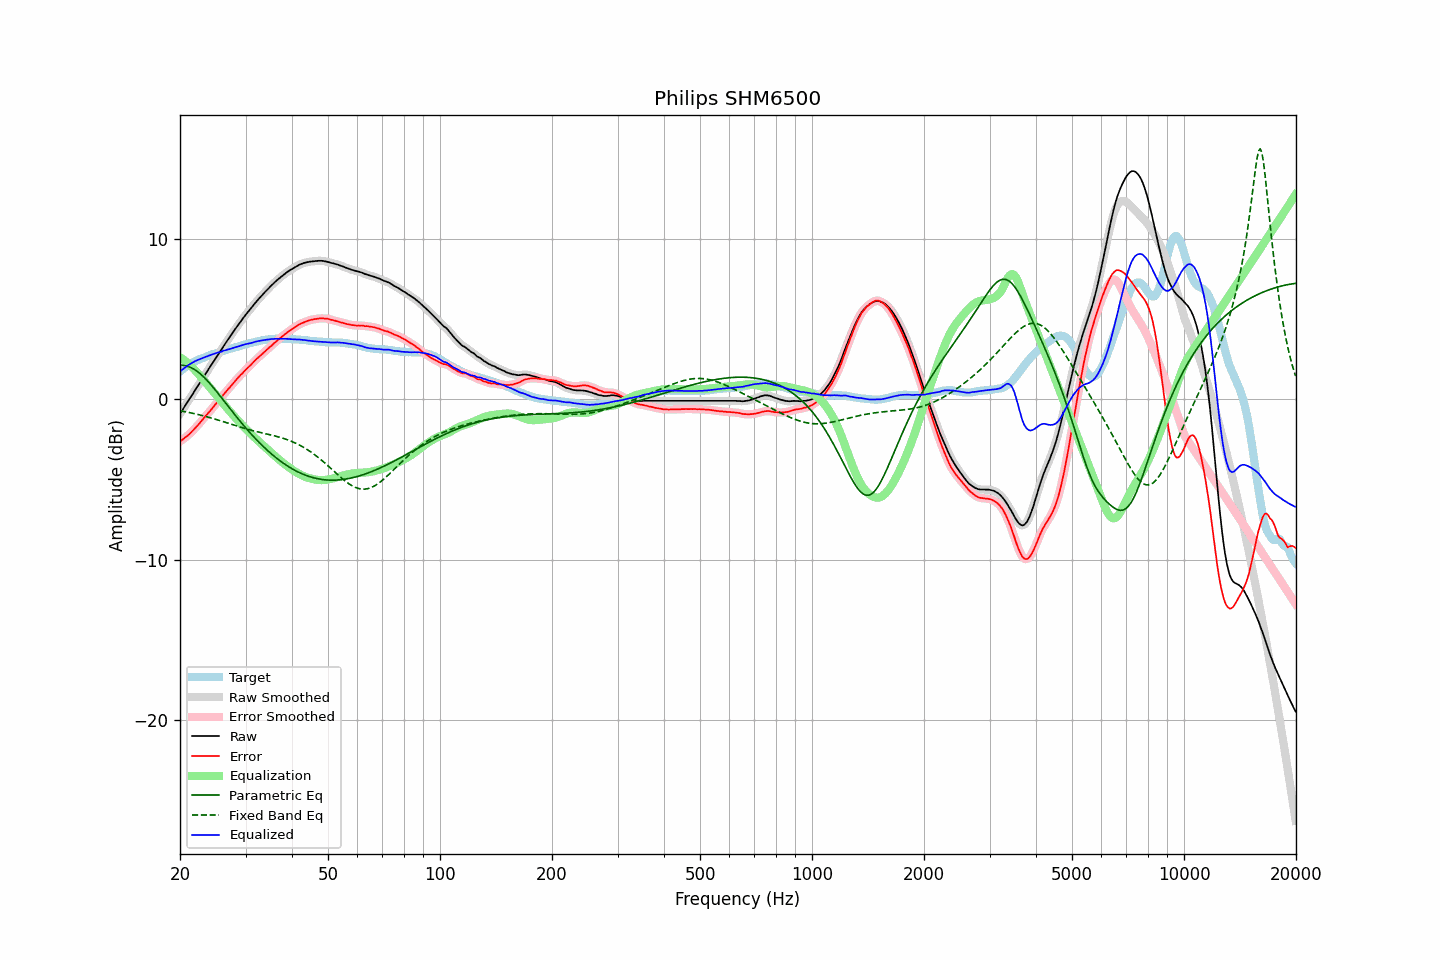

The table this chart was drawn from, first rows:
frequency, raw, error, smoothed, error_smoothed, equalization, parametric_eq, fixed_band_eq, equalized_raw, equalized_smoothed, target
20.00, -0.91, -2.62, -0.91, -2.63, 2.62, 2.13, -0.72, 1.72, 1.72, 1.72
20.20, -0.75, -2.55, -0.75, -2.55, 2.56, 2.12, -0.73, 1.81, 1.80, 1.81
20.40, -0.60, -2.48, -0.59, -2.48, 2.48, 2.11, -0.75, 1.89, 1.89, 1.89
20.61, -0.44, -2.40, -0.44, -2.40, 2.40, 2.10, -0.77, 1.96, 1.97, 1.96
20.81, -0.28, -2.32, -0.28, -2.32, 2.32, 2.08, -0.79, 2.05, 2.04, 2.05
21.02, -0.12, -2.24, -0.12, -2.24, 2.24, 2.05, -0.81, 2.12, 2.12, 2.13
21.23, 0.03, -2.15, 0.04, -2.15, 2.15, 2.01, -0.83, 2.18, 2.18, 2.19
21.44, 0.19, -2.05, 0.19, -2.06, 2.05, 1.96, -0.85, 2.25, 2.24, 2.25
21.66, 0.34, -1.96, 0.35, -1.95, 1.95, 1.91, -0.87, 2.29, 2.30, 2.30
21.87, 0.50, -1.84, 0.50, -1.85, 1.85, 1.85, -0.90, 2.35, 2.35, 2.35
22.09, 0.66, -1.73, 0.66, -1.74, 1.74, 1.79, -0.92, 2.40, 2.40, 2.40
22.31, 0.81, -1.63, 0.82, -1.63, 1.63, 1.71, -0.94, 2.44, 2.44, 2.45
22.54, 0.97, -1.52, 0.97, -1.51, 1.51, 1.64, -0.97, 2.48, 2.48, 2.49
22.76, 1.13, -1.39, 1.13, -1.40, 1.39, 1.55, -0.99, 2.53, 2.52, 2.53
22.99, 1.28, -1.27, 1.29, -1.27, 1.28, 1.46, -1.02, 2.56, 2.56, 2.56
23.22, 1.44, -1.15, 1.44, -1.16, 1.16, 1.36, -1.04, 2.60, 2.60, 2.60
23.45, 1.60, -1.03, 1.60, -1.04, 1.04, 1.26, -1.07, 2.65, 2.64, 2.64
23.69, 1.75, -0.93, 1.76, -0.92, 0.92, 1.16, -1.10, 2.67, 2.68, 2.68
23.92, 1.91, -0.80, 1.91, -0.81, 0.81, 1.05, -1.13, 2.72, 2.72, 2.72
24.16, 2.06, -0.70, 2.07, -0.69, 0.69, 0.93, -1.15, 2.75, 2.75, 2.77
24.40, 2.22, -0.57, 2.22, -0.57, 0.57, 0.82, -1.18, 2.79, 2.79, 2.80
24.65, 2.37, -0.45, 2.37, -0.45, 0.45, 0.70, -1.21, 2.82, 2.82, 2.82
24.89, 2.53, -0.32, 2.53, -0.32, 0.33, 0.57, -1.24, 2.85, 2.86, 2.85
25.14, 2.68, -0.20, 2.68, -0.20, 0.21, 0.45, -1.27, 2.89, 2.89, 2.89
25.39, 2.83, -0.08, 2.83, -0.09, 0.09, 0.33, -1.30, 2.92, 2.92, 2.92
25.65, 2.98, 0.02, 2.98, 0.03, -0.04, 0.20, -1.33, 2.95, 2.95, 2.96
25.91, 3.13, 0.15, 3.13, 0.15, -0.16, 0.07, -1.37, 2.97, 2.98, 2.98
26.16, 3.29, 0.29, 3.29, 0.28, -0.28, -0.06, -1.40, 3.02, 3.01, 3.01
26.43, 3.44, 0.39, 3.44, 0.40, -0.40, -0.19, -1.43, 3.04, 3.05, 3.05
26.69, 3.59, 0.52, 3.59, 0.52, -0.51, -0.31, -1.46, 3.08, 3.08, 3.08
26.96, 3.74, 0.63, 3.74, 0.63, -0.63, -0.44, -1.49, 3.11, 3.10, 3.11
27.23, 3.88, 0.74, 3.88, 0.75, -0.75, -0.57, -1.53, 3.13, 3.13, 3.14
27.50, 4.03, 0.86, 4.03, 0.87, -0.87, -0.70, -1.56, 3.16, 3.16, 3.17
27.77, 4.17, 0.99, 4.18, 0.98, -0.98, -0.82, -1.59, 3.19, 3.19, 3.19
28.05, 4.32, 1.10, 4.32, 1.10, -1.10, -0.95, -1.62, 3.23, 3.22, 3.23
28.33, 4.46, 1.22, 4.46, 1.21, -1.21, -1.08, -1.66, 3.25, 3.25, 3.25
28.62, 4.60, 1.32, 4.60, 1.32, -1.32, -1.20, -1.69, 3.28, 3.28, 3.28
28.90, 4.74, 1.43, 4.74, 1.43, -1.43, -1.32, -1.72, 3.31, 3.31, 3.32
29.19, 4.88, 1.55, 4.88, 1.53, -1.54, -1.44, -1.75, 3.35, 3.34, 3.34
29.48, 5.01, 1.63, 5.02, 1.64, -1.64, -1.56, -1.78, 3.37, 3.38, 3.39
29.78, 5.15, 1.75, 5.15, 1.75, -1.74, -1.68, -1.81, 3.41, 3.41, 3.40
30.08, 5.28, 1.85, 5.28, 1.85, -1.84, -1.80, -1.84, 3.44, 3.43, 3.43
30.38, 5.40, 1.94, 5.40, 1.95, -1.95, -1.91, -1.86, 3.45, 3.46, 3.46
30.68, 5.52, 2.04, 5.52, 2.04, -2.05, -2.02, -1.89, 3.48, 3.48, 3.49
30.99, 5.64, 2.13, 5.65, 2.14, -2.15, -2.14, -1.92, 3.49, 3.50, 3.51
31.30, 5.77, 2.24, 5.77, 2.24, -2.24, -2.25, -1.95, 3.53, 3.53, 3.53
31.61, 5.90, 2.35, 5.90, 2.35, -2.34, -2.35, -1.97, 3.56, 3.56, 3.56
31.93, 6.02, 2.44, 6.02, 2.45, -2.44, -2.46, -2.00, 3.58, 3.59, 3.58
32.24, 6.14, 2.55, 6.14, 2.54, -2.53, -2.56, -2.02, 3.61, 3.61, 3.60
32.57, 6.25, 2.62, 6.25, 2.63, -2.63, -2.67, -2.04, 3.62, 3.63, 3.63
32.89, 6.36, 2.72, 6.36, 2.72, -2.72, -2.77, -2.07, 3.64, 3.64, 3.65
33.22, 6.47, 2.81, 6.47, 2.81, -2.81, -2.86, -2.09, 3.66, 3.66, 3.67
33.55, 6.58, 2.90, 6.58, 2.90, -2.90, -2.96, -2.12, 3.68, 3.68, 3.69
33.89, 6.69, 3.00, 6.69, 2.99, -2.99, -3.06, -2.14, 3.70, 3.70, 3.70
34.23, 6.79, 3.08, 6.79, 3.08, -3.08, -3.15, -2.16, 3.71, 3.71, 3.72
34.57, 6.89, 3.17, 6.90, 3.17, -3.17, -3.24, -2.19, 3.72, 3.73, 3.73
34.92, 7.00, 3.26, 7.00, 3.26, -3.26, -3.33, -2.21, 3.74, 3.74, 3.74
35.27, 7.10, 3.34, 7.10, 3.35, -3.35, -3.41, -2.23, 3.75, 3.75, 3.76
35.62, 7.19, 3.44, 7.20, 3.44, -3.44, -3.50, -2.26, 3.75, 3.76, 3.75
35.97, 7.29, 3.54, 7.29, 3.53, -3.53, -3.58, -2.28, 3.76, 3.76, 3.76
... 635 more rows
